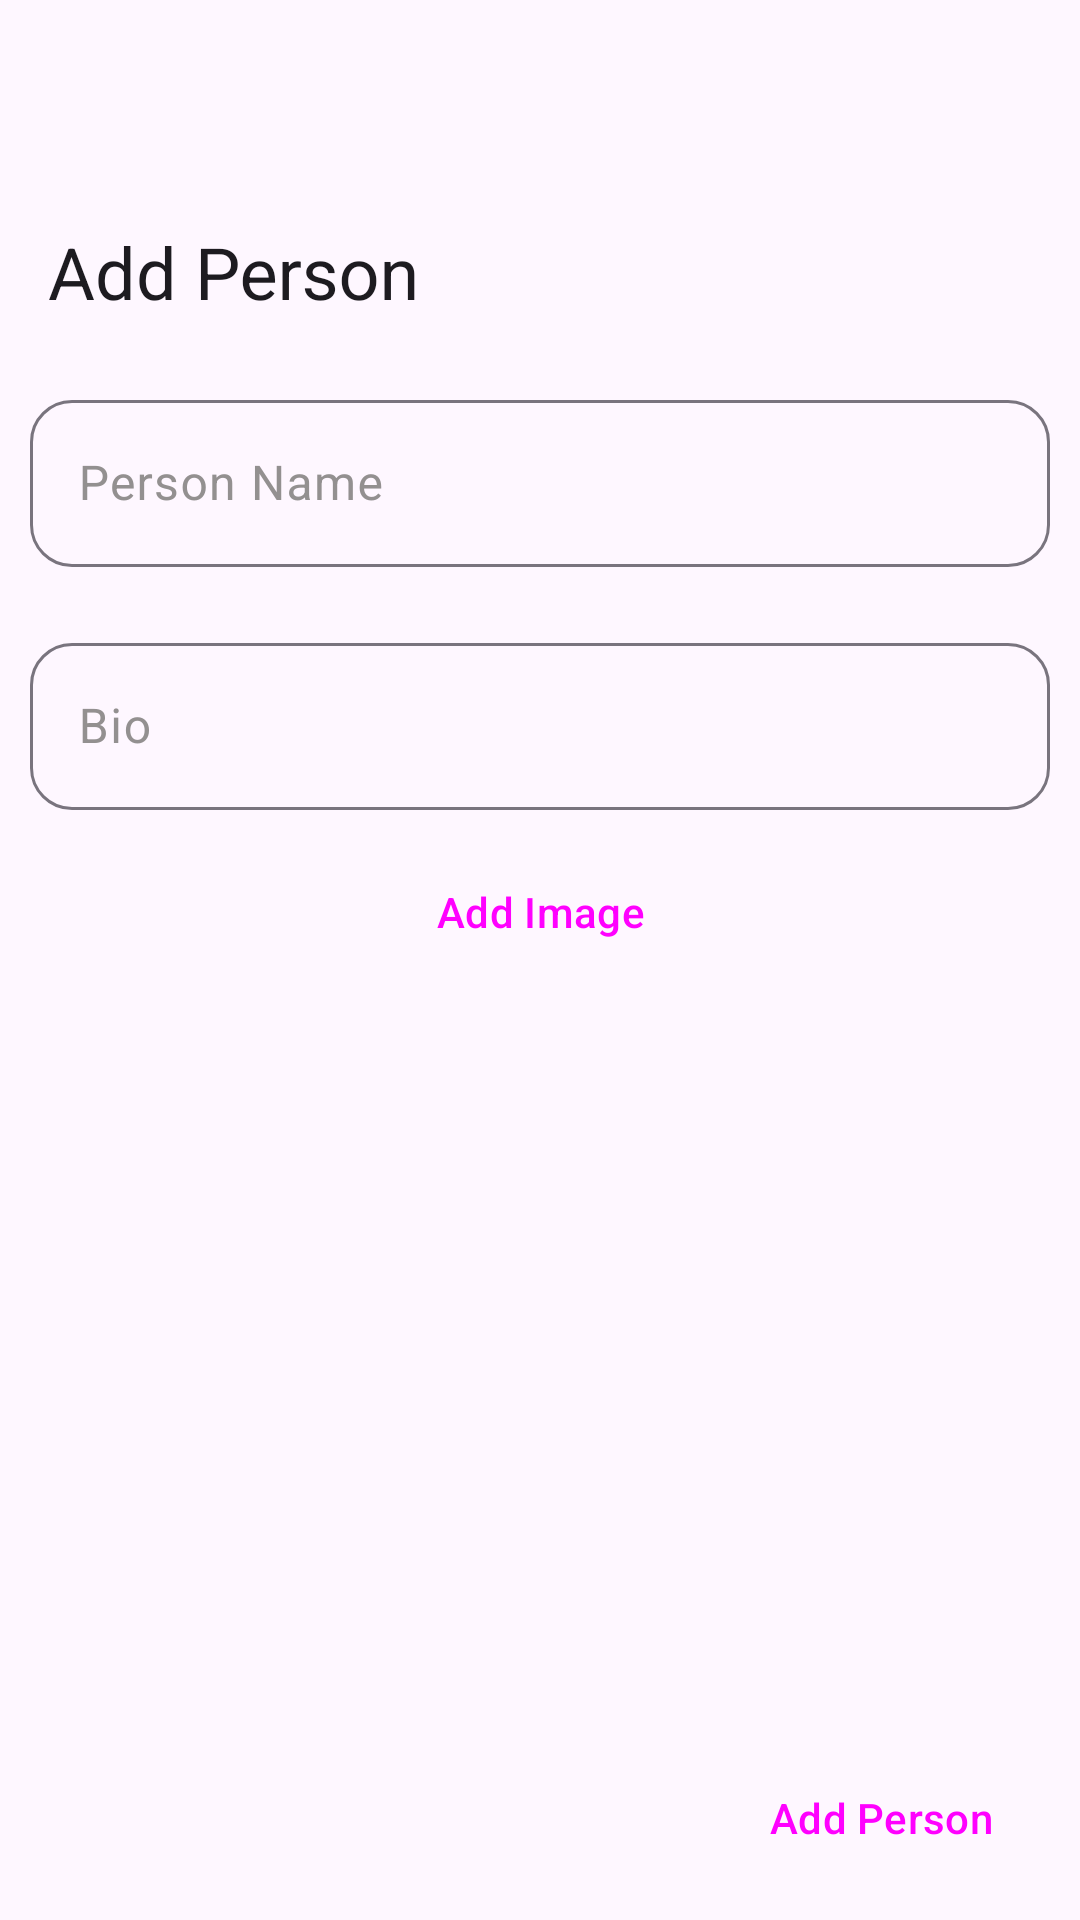

This screen was rendered from an Android layout file. Write that file and the resources it references.
<!-- AndroidManifest.xml: application theme Theme.MyApplication -->
<!-- res/layout/activity_add_person.xml -->
<?xml version="1.0" encoding="utf-8"?>
<androidx.coordinatorlayout.widget.CoordinatorLayout xmlns:android="http://schemas.android.com/apk/res/android"
    xmlns:tools="http://schemas.android.com/tools"
    android:layout_width="match_parent"
    android:layout_height="match_parent"
    xmlns:app="http://schemas.android.com/apk/res-auto"
    android:id="@+id/coordinatorLayoutPeople"
    tools:context=".HomeFragment">

    <com.google.android.material.appbar.AppBarLayout
        android:id="@+id/appBarLayoutPeople"
        android:layout_width="match_parent"
        android:layout_height="128dp"
        android:fitsSystemWindows="true"
        app:liftOnScroll="true"
        app:layout_constraintTop_toTopOf="parent"
        app:layout_constraintEnd_toEndOf="parent"
        app:layout_constraintStart_toStartOf="parent">

        <com.google.android.material.appbar.CollapsingToolbarLayout
            android:layout_width="match_parent"
            android:layout_height="match_parent"
            app:expandedTitleMarginBottom="28dp"
            app:titleCollapseMode="scale"
            app:layout_scrollFlags="scroll|exitUntilCollapsed|snap">

            <com.google.android.material.appbar.MaterialToolbar
                android:id="@+id/materialToolBarPeople"
                style="@style/Widget.MaterialComponents.Toolbar.Primary"
                android:layout_width="match_parent"
                android:layout_height="?attr/actionBarSize"
                android:background="@android:color/transparent"
                android:elevation="0dp"
                app:layout_collapseMode="pin"
                app:title="Add Person"
                app:titleCentered="true" />
        </com.google.android.material.appbar.CollapsingToolbarLayout>
    </com.google.android.material.appbar.AppBarLayout>

    <androidx.core.widget.NestedScrollView
        android:layout_width="match_parent"
        android:layout_height="wrap_content"
        app:layout_behavior="com.google.android.material.appbar.AppBarLayout$ScrollingViewBehavior">

        <LinearLayout
            android:layout_width="match_parent"
            android:layout_height="wrap_content"
            android:orientation="vertical">

        <com.google.android.material.textfield.TextInputLayout
            android:id="@+id/outlinedTextFieldName"
            android:layout_width="match_parent"
            android:layout_height="wrap_content"
            android:layout_marginStart="10dp"
            android:layout_marginEnd="10dp"
            app:endIconMode="clear_text"
            android:textColorHint="#939090"
            app:boxCornerRadiusBottomEnd="14dp"
            app:boxCornerRadiusBottomStart="14dp"
            app:boxCornerRadiusTopEnd="14dp"
            app:boxCornerRadiusTopStart="14dp">

            <com.google.android.material.textfield.TextInputEditText
                android:id="@+id/name"
                android:layout_width="match_parent"
                android:layout_height="wrap_content"
                android:hint="Person Name"
                android:inputType="text|textCapWords"
                android:maxLines="1" />

        </com.google.android.material.textfield.TextInputLayout>

            <com.google.android.material.textfield.TextInputLayout
                android:id="@+id/outlinedTextFieldBio"
                android:layout_width="match_parent"
                android:layout_height="wrap_content"
                android:layout_marginStart="10dp"
                android:layout_marginEnd="10dp"
                app:endIconMode="clear_text"
                android:layout_marginTop="20dp"
                android:textColorHint="#939090"
                app:boxCornerRadiusBottomEnd="14dp"
                app:boxCornerRadiusBottomStart="14dp"
                app:boxCornerRadiusTopEnd="14dp"
                app:boxCornerRadiusTopStart="14dp">

                <com.google.android.material.textfield.TextInputEditText
                    android:id="@+id/bio"
                    android:layout_width="match_parent"
                    android:layout_height="wrap_content"
                    android:hint="Bio"
                    android:inputType="text|textCapWords"
                    android:maxLines="1" />

            </com.google.android.material.textfield.TextInputLayout>

            <Button
                android:id="@+id/addImage"
                android:layout_width="match_parent"
                android:layout_height="wrap_content"
                android:layout_marginTop="10dp"
                android:layout_marginEnd="5dp"
                android:layout_marginStart="5dp"
                android:text="Add Image"
                style="@style/Widget.Material3.Button"/>
        </LinearLayout>
    </androidx.core.widget.NestedScrollView>

    <Button
        android:id="@+id/addPerson"
        android:layout_width="wrap_content"
        android:layout_height="wrap_content"
        android:layout_marginTop="10dp"
        android:layout_marginBottom="10dp"
        android:layout_marginEnd="5dp"
        android:layout_marginStart="5dp"
        android:text="Add Person"
        style="@style/Widget.Material3.Button.OutlinedButton"
        android:layout_gravity="end|bottom" />
</androidx.coordinatorlayout.widget.CoordinatorLayout>
<!-- resources referenced by this layout -->
<resources>
  <style name="Theme.MyApplication" parent="Theme.Material3.Light.NoActionBar">
  
          <item name="colorPrimary">#3DDC84</item>
          <item name="colorAccent">#30A866</item>
          <item name="android:windowContentTransitions" tools:targetApi="lollipop">true</item>
      </style>
</resources>
